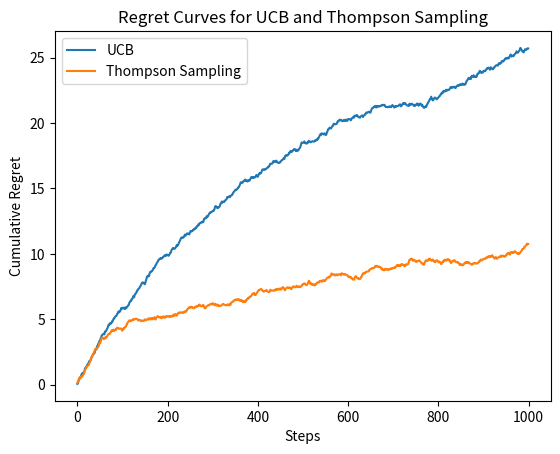

Recreate this plot in Python.
import numpy as np
import matplotlib.pyplot as plt


class BernoulliBandit:
    def __init__(self, p1, p2):
        """
        Initialize the 2-armed Bernoulli bandit.

        Parameters:
        p1 (float): Probability of success for arm 1.
        p2 (float): Probability of success for
         arm 2.
        """
        self.p = [p1, p2]

    def pull(self, arm):
        """
        Simulate pulling an arm.

        Parameters:
        arm (int): The arm to pull (0 or 1).

        Returns:
        int: 1 if the pull is successful, 0 otherwise.
        """
        return np.random.binomial(1, self.p[arm])


class UCB:
    def __init__(self, num_arms):
        """
        Initialize the UCB algorithm.

        Parameters:
        num_arms (int): Number of arms.
        """
        self.num_arms = num_arms
        self.counts = np.zeros(num_arms)
        self.values = np.zeros(num_arms)

    def select_arm(self):
        """
        Select an arm using the UCB algorithm.

        Returns:
        int: The selected arm.
        """
        total_counts = np.sum(self.counts)
        if total_counts == 0:
            return np.random.choice(self.num_arms)

        ucb_values = self.values + np.sqrt(2 * np.log(total_counts) / (self.counts + 1e-5))
        return np.argmax(ucb_values)

    def update(self, arm, reward):
        """
        Update the algorithm's estimates.

        Parameters:
        arm (int): The arm that was pulled.
        reward (int): The reward received.
        """
        self.counts[arm] += 1
        n = self.counts[arm]
        value = self.values[arm]
        self.values[arm] = ((n - 1) / n) * value + (1 / n) * reward


class ThompsonSampling:
    def __init__(self, num_arms):
        """
        Initialize the Thompson Sampling algorithm.

        Parameters:
        num_arms (int): Number of arms.
        """
        self.num_arms = num_arms
        self.alpha = np.ones(num_arms)
        self.beta = np.ones(num_arms)

    def select_arm(self):
        """
        Select an arm using Thompson Sampling.

        Returns:
        int: The selected arm.
        """
        samples = [np.random.beta(self.alpha[i], self.beta[i]) for i in range(self.num_arms)]
        return np.argmax(samples)

    def update(self, arm, reward):
        """
        Update the algorithm's estimates.

        Parameters:
        arm (int): The arm that was pulled.
        reward (int): The reward received.
        """
        self.alpha[arm] += reward
        self.beta[arm] += 1 - reward


def simulate(bandit, algorithm, num_steps):
    """
    Simulate the bandit problem using the specified algorithm.

    Parameters:
    bandit (BernoulliBandit): The bandit environment.
    algorithm: The bandit algorithm (UCB or ThompsonSampling).
    num_steps (int): Number of steps to simulate.

    Returns:
    list: Cumulative regret over time.
    """
    rewards = []
    optimal_rewards = []
    cumulative_regret = []

    for step in range(num_steps):
        arm = algorithm.select_arm()
        reward = bandit.pull(arm)
        algorithm.update(arm, reward)

        rewards.append(reward)
        optimal_reward = max(bandit.p)
        optimal_rewards.append(optimal_reward)

        cumulative_regret.append(np.sum(optimal_rewards) - np.sum(rewards))

    return cumulative_regret


# Parameters
p1, p2 = 0.6, 0.4  # Probabilities for arm 1 and arm 2
num_steps = 1000
num_runs = 100

# Initialize bandit
bandit = BernoulliBandit(p1, p2)

# Simulate UCB
ucb_regret = np.zeros(num_steps)
for _ in range(num_runs):
    ucb = UCB(num_arms=2)
    ucb_regret += np.array(simulate(bandit, ucb, num_steps))
ucb_regret /= num_runs

# Simulate Thompson Sampling
ts_regret = np.zeros(num_steps)
for _ in range(num_runs):
    ts = ThompsonSampling(num_arms=2)
    ts_regret += np.array(simulate(bandit, ts, num_steps))
ts_regret /= num_runs

# Plot regret curves
plt.plot(ucb_regret, label='UCB')
plt.plot(ts_regret, label='Thompson Sampling')
plt.xlabel('Steps')
plt.ylabel('Cumulative Regret')
plt.title('Regret Curves for UCB and Thompson Sampling')
plt.legend()
plt.show()